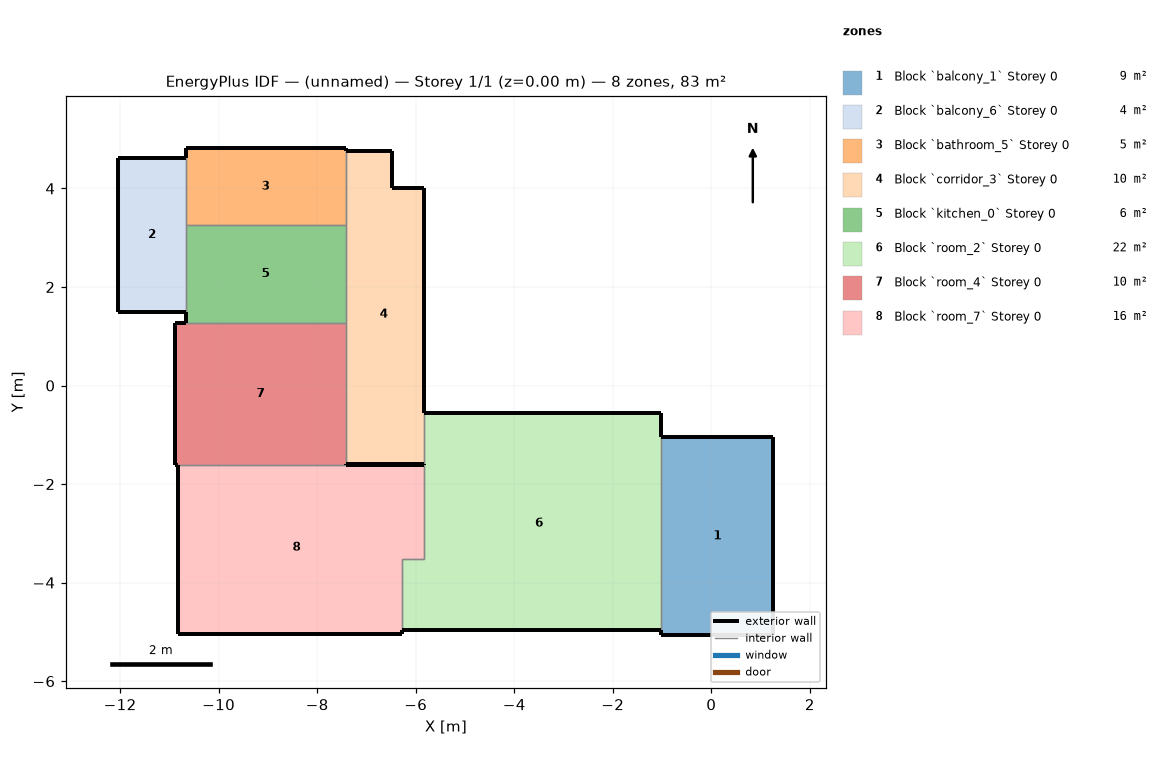
=== STOREY PLAN SPEC (per zone: floor XY polygon, exterior-wall plan segments, windows/doors) ===
zone 1: Block `balcony_1` Storey 0  (9.2 m²)
  floor: (1.26, -1.04) (1.26, -5.07) (-1.01, -5.07) (-1.01, -1.04)
  exterior wall: (-1.01, -5.07) – (1.26, -5.07)  [2.3 m]
  exterior wall: (1.26, -5.07) – (1.26, -1.04)  [4.0 m]
  exterior wall: (1.26, -1.04) – (-1.01, -1.04)  [2.3 m]
  exterior wall: (-1.01, -4.96) – (-1.01, -5.07)  [0.1 m]
  interior walls: 1
zone 2: Block `balcony_6` Storey 0  (4.3 m²)
  floor: (-10.67, 4.62) (-10.67, 1.50) (-12.03, 1.50) (-12.03, 4.62)
  exterior wall: (-12.03, 1.50) – (-10.67, 1.50)  [1.4 m]
  exterior wall: (-10.67, 4.62) – (-12.03, 4.62)  [1.4 m]
  exterior wall: (-12.03, 4.62) – (-12.03, 1.50)  [3.1 m]
  interior walls: 2
zone 3: Block `bathroom_5` Storey 0  (5.0 m²)
  floor: (-7.42, 4.82) (-7.42, 3.26) (-10.67, 3.26) (-10.67, 4.82)
  exterior wall: (-7.42, 4.82) – (-10.67, 4.82)  [3.3 m]
  exterior wall: (-10.67, 4.81) – (-10.67, 4.62)  [0.2 m]
  exterior wall: (-7.42, 4.76) – (-7.42, 4.81)  [0.1 m]
  interior walls: 3
zone 4: Block `corridor_3` Storey 0  (9.6 m²)
  floor: (-6.47, 4.76) (-6.47, 4.01) (-5.83, 4.01) (-5.83, -1.59) (-7.42, -1.59) (-7.42, 4.76)
  exterior wall: (-7.42, -1.59) – (-5.83, -1.59)  [1.6 m]
  exterior wall: (-5.83, 4.01) – (-6.47, 4.01)  [0.6 m]
  exterior wall: (-6.47, 4.01) – (-6.47, 4.76)  [0.7 m]
  exterior wall: (-6.47, 4.76) – (-7.42, 4.76)  [0.9 m]
  exterior wall: (-5.83, -0.55) – (-5.83, 4.01)  [4.6 m]
  interior walls: 4
zone 5: Block `kitchen_0` Storey 0  (6.5 m²)
  floor: (-7.42, 3.26) (-7.42, 1.27) (-10.67, 1.27) (-10.67, 3.26)
  exterior wall: (-10.67, 1.50) – (-10.67, 1.27)  [0.2 m]
  interior walls: 4
zone 6: Block `room_2` Storey 0  (21.9 m²)
  floor: (-1.01, -0.55) (-1.01, -4.96) (-6.27, -4.96) (-6.27, -3.53) (-5.83, -3.53) (-5.83, -0.55)
  exterior wall: (-6.27, -4.96) – (-1.01, -4.96)  [5.3 m]
  exterior wall: (-1.01, -0.55) – (-5.83, -0.55)  [4.8 m]
  exterior wall: (-1.01, -1.04) – (-1.01, -0.55)  [0.5 m]
  exterior wall: (-5.83, -1.59) – (-5.83, -1.61)  [0.0 m]
  interior walls: 5
zone 7: Block `room_4` Storey 0  (10.0 m²)
  floor: (-7.42, 1.27) (-7.42, -1.61) (-10.88, -1.61) (-10.88, 1.27)
  exterior wall: (-10.88, 1.27) – (-10.88, -1.61)  [2.9 m]
  exterior wall: (-7.42, -1.61) – (-7.42, -1.59)  [0.0 m]
  exterior wall: (-10.88, -1.61) – (-10.83, -1.61)  [0.1 m]
  exterior wall: (-10.67, 1.27) – (-10.88, 1.27)  [0.2 m]
  interior walls: 3
zone 8: Block `room_7` Storey 0  (16.5 m²)
  floor: (-5.83, -1.61) (-5.83, -3.53) (-6.27, -3.53) (-6.27, -5.04) (-10.83, -5.04) (-10.83, -1.61)
  exterior wall: (-10.83, -5.04) – (-6.27, -5.04)  [4.6 m]
  exterior wall: (-10.83, -1.61) – (-10.83, -5.04)  [3.4 m]
  exterior wall: (-6.27, -5.04) – (-6.27, -4.96)  [0.1 m]
  exterior wall: (-5.83, -1.61) – (-7.42, -1.61)  [1.6 m]
  interior walls: 4

=== DERIVED (storey summary) ===
Building: (unnamed)
Storey: 1 of 1  (floor level z = 0.00 m)
Storey gross floor area: 82.9 m²
Zones on this storey: 8
  - Block `balcony_1` Storey 0: floor 9.2 m²; exterior wall 8.7 m (26.0 m²); WWR 0.0%
  - Block `balcony_6` Storey 0: floor 4.3 m²; exterior wall 5.8 m (17.5 m²); WWR 0.0%
  - Block `bathroom_5` Storey 0: floor 5.0 m²; exterior wall 3.5 m (10.5 m²); WWR 0.0%
  - Block `corridor_3` Storey 0: floor 9.6 m²; exterior wall 8.5 m (25.5 m²); WWR 0.0%
  - Block `kitchen_0` Storey 0: floor 6.5 m²; exterior wall 0.2 m (0.7 m²); WWR 0.0%
  - Block `room_2` Storey 0: floor 21.9 m²; exterior wall 10.6 m (31.8 m²); WWR 0.0%
  - Block `room_4` Storey 0: floor 10.0 m²; exterior wall 3.2 m (9.5 m²); WWR 0.0%
  - Block `room_7` Storey 0: floor 16.5 m²; exterior wall 9.7 m (29.0 m²); WWR 0.0%
Zone adjacency (shared interzone walls):
  - Block `balcony_1` Storey 0 ↔ Block `room_2` Storey 0
  - Block `balcony_6` Storey 0 ↔ Block `bathroom_5` Storey 0
  - Block `balcony_6` Storey 0 ↔ Block `kitchen_0` Storey 0
  - Block `bathroom_5` Storey 0 ↔ Block `corridor_3` Storey 0
  - Block `bathroom_5` Storey 0 ↔ Block `kitchen_0` Storey 0
  - Block `corridor_3` Storey 0 ↔ Block `kitchen_0` Storey 0
  - Block `corridor_3` Storey 0 ↔ Block `room_2` Storey 0
  - Block `corridor_3` Storey 0 ↔ Block `room_4` Storey 0
  - Block `kitchen_0` Storey 0 ↔ Block `room_4` Storey 0
  - Block `room_2` Storey 0 ↔ Block `room_7` Storey 0
  - Block `room_4` Storey 0 ↔ Block `room_7` Storey 0